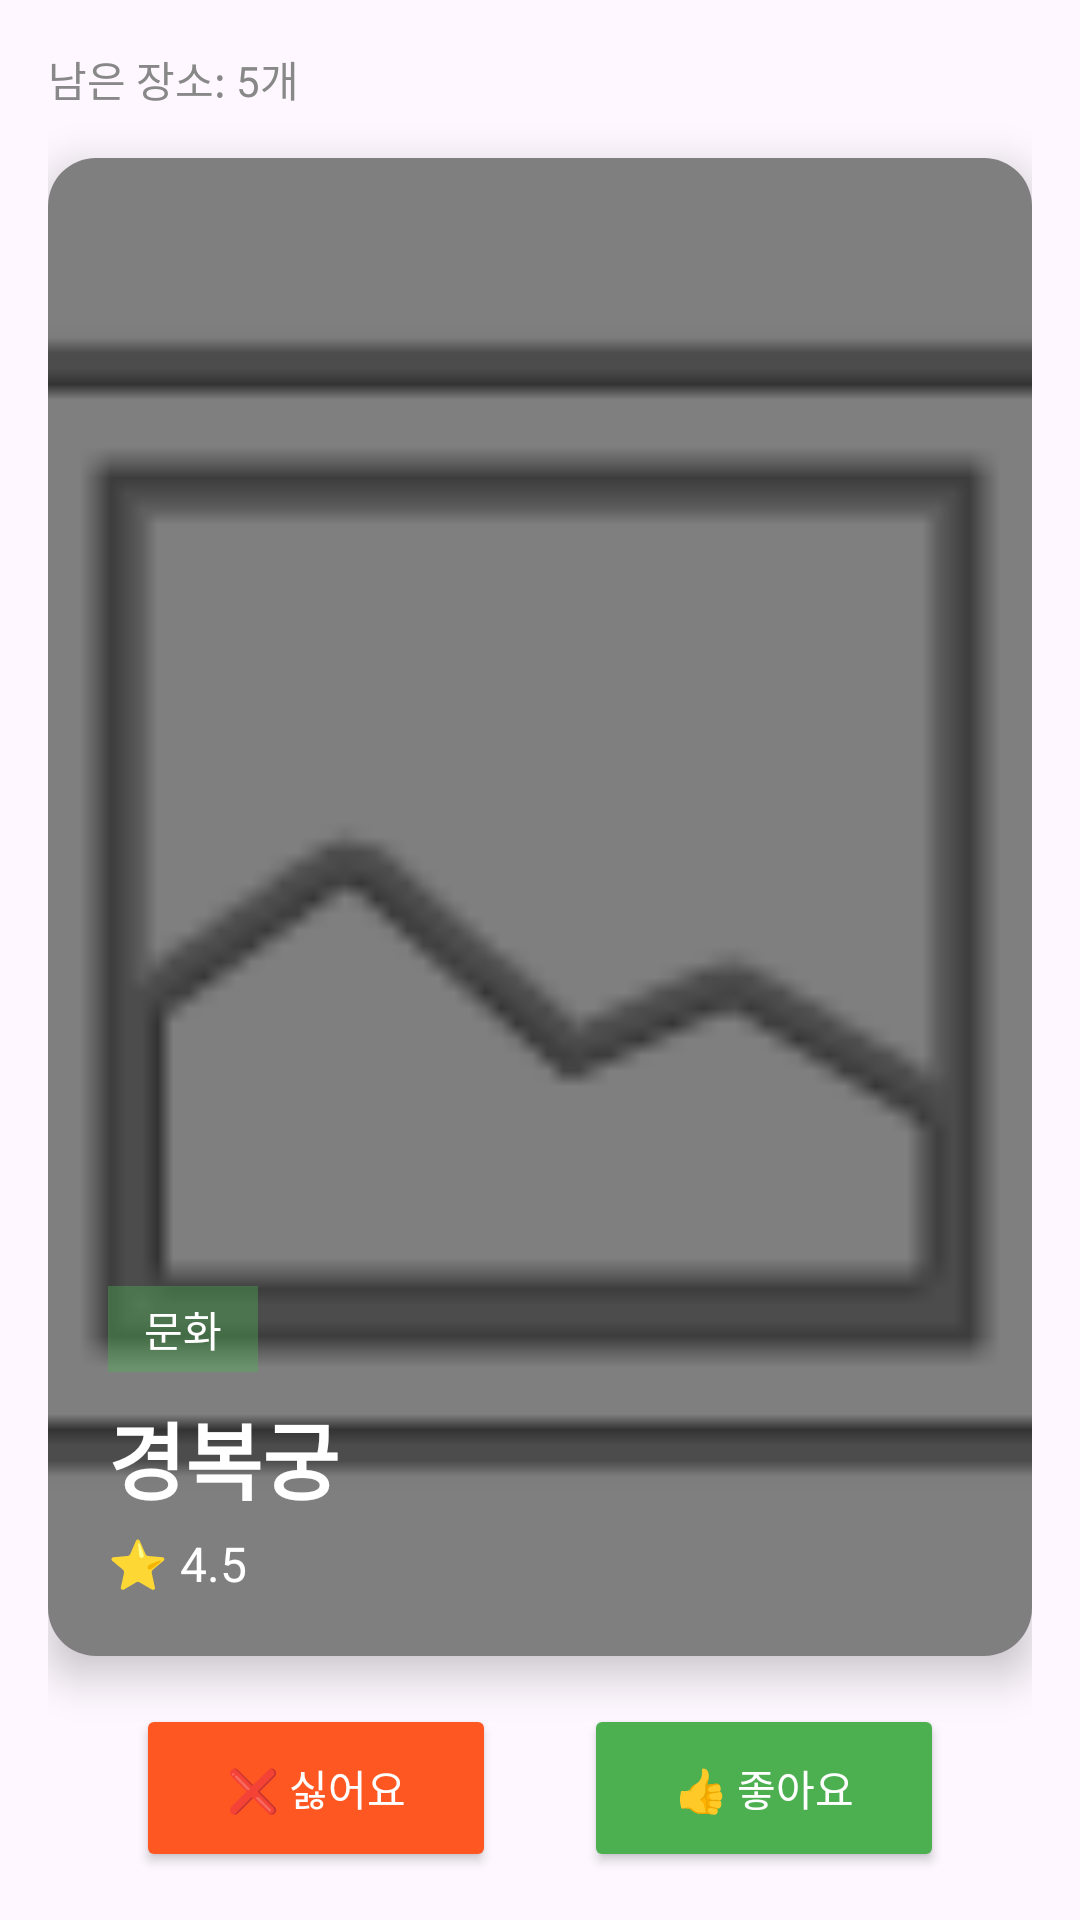

Write the Android layout XML for this screen, with the resource values it uses.
<!-- AndroidManifest.xml: application theme Theme.TestAppJSH -->
<!-- res/layout/fragment_vote.xml -->
<?xml version="1.0" encoding="utf-8"?>
<androidx.constraintlayout.widget.ConstraintLayout
    xmlns:android="http://schemas.android.com/apk/res/android"
    xmlns:app="http://schemas.android.com/apk/res-auto"
    android:layout_width="match_parent"
    android:layout_height="match_parent"
    android:padding="16dp">

    
    <TextView
        android:id="@+id/tvVoteCount"
        android:layout_width="wrap_content"
        android:layout_height="wrap_content"
        android:text="남은 장소: 5개"
        android:textSize="14sp"
        android:textColor="#888888"
        app:layout_constraintTop_toTopOf="parent"
        app:layout_constraintStart_toStartOf="parent" />

    
    <androidx.cardview.widget.CardView
        android:id="@+id/cardVote"
        android:layout_width="0dp"
        android:layout_height="0dp"
        android:layout_marginTop="16dp"
        android:layout_marginBottom="16dp"
        app:cardCornerRadius="16dp"
        app:cardElevation="8dp"
        app:layout_constraintTop_toBottomOf="@id/tvVoteCount"
        app:layout_constraintBottom_toTopOf="@id/btnDislike"
        app:layout_constraintStart_toStartOf="parent"
        app:layout_constraintEnd_toEndOf="parent">

        <androidx.constraintlayout.widget.ConstraintLayout
            android:layout_width="match_parent"
            android:layout_height="match_parent">

            
            <ImageView
                android:id="@+id/ivPlaceImage"
                android:layout_width="match_parent"
                android:layout_height="match_parent"
                android:scaleType="centerCrop"
                android:src="@android:drawable/ic_menu_gallery" />

            
            <View
                android:layout_width="match_parent"
                android:layout_height="match_parent"
                android:background="#80000000" />

            
            <LinearLayout
                android:layout_width="match_parent"
                android:layout_height="wrap_content"
                android:orientation="vertical"
                android:padding="20dp"
                android:layout_gravity="bottom"
                app:layout_constraintBottom_toBottomOf="parent">

                
                <TextView
                    android:id="@+id/tvVoteCategory"
                    android:layout_width="wrap_content"
                    android:layout_height="wrap_content"
                    android:text="문화"
                    android:textColor="#FFFFFF"
                    android:textSize="14sp"
                    android:background="#664CAF50"
                    android:paddingHorizontal="12dp"
                    android:paddingVertical="4dp" />

                
                <TextView
                    android:id="@+id/tvVotePlaceName"
                    android:layout_width="wrap_content"
                    android:layout_height="wrap_content"
                    android:text="경복궁"
                    android:textColor="#FFFFFF"
                    android:textSize="28sp"
                    android:textStyle="bold"
                    android:layout_marginTop="8dp" />

                
                <TextView
                    android:id="@+id/tvVoteRating"
                    android:layout_width="wrap_content"
                    android:layout_height="wrap_content"
                    android:text="⭐ 4.5"
                    android:textColor="#FFFFFF"
                    android:textSize="16sp"
                    android:layout_marginTop="4dp" />

            </LinearLayout>

        </androidx.constraintlayout.widget.ConstraintLayout>

    </androidx.cardview.widget.CardView>

    
    <Button
        android:id="@+id/btnDislike"
        android:layout_width="120dp"
        android:layout_height="56dp"
        android:text="❌ 싫어요"
        android:backgroundTint="#FF5722"
        android:textColor="#FFFFFF"
        app:layout_constraintBottom_toBottomOf="parent"
        app:layout_constraintStart_toStartOf="parent"
        app:layout_constraintEnd_toStartOf="@id/btnLike" />

    
    <Button
        android:id="@+id/btnLike"
        android:layout_width="120dp"
        android:layout_height="56dp"
        android:text="👍 좋아요"
        android:backgroundTint="#4CAF50"
        android:textColor="#FFFFFF"
        app:layout_constraintBottom_toBottomOf="parent"
        app:layout_constraintStart_toEndOf="@id/btnDislike"
        app:layout_constraintEnd_toEndOf="parent" />

</androidx.constraintlayout.widget.ConstraintLayout>
<!-- resources referenced by this layout -->
<resources>
  <style name="Theme.TestAppJSH" parent="Base.Theme.TestAppJSH" />
  <style name="Base.Theme.TestAppJSH" parent="Theme.Material3.DayNight.NoActionBar">
          
          
      </style>
</resources>
